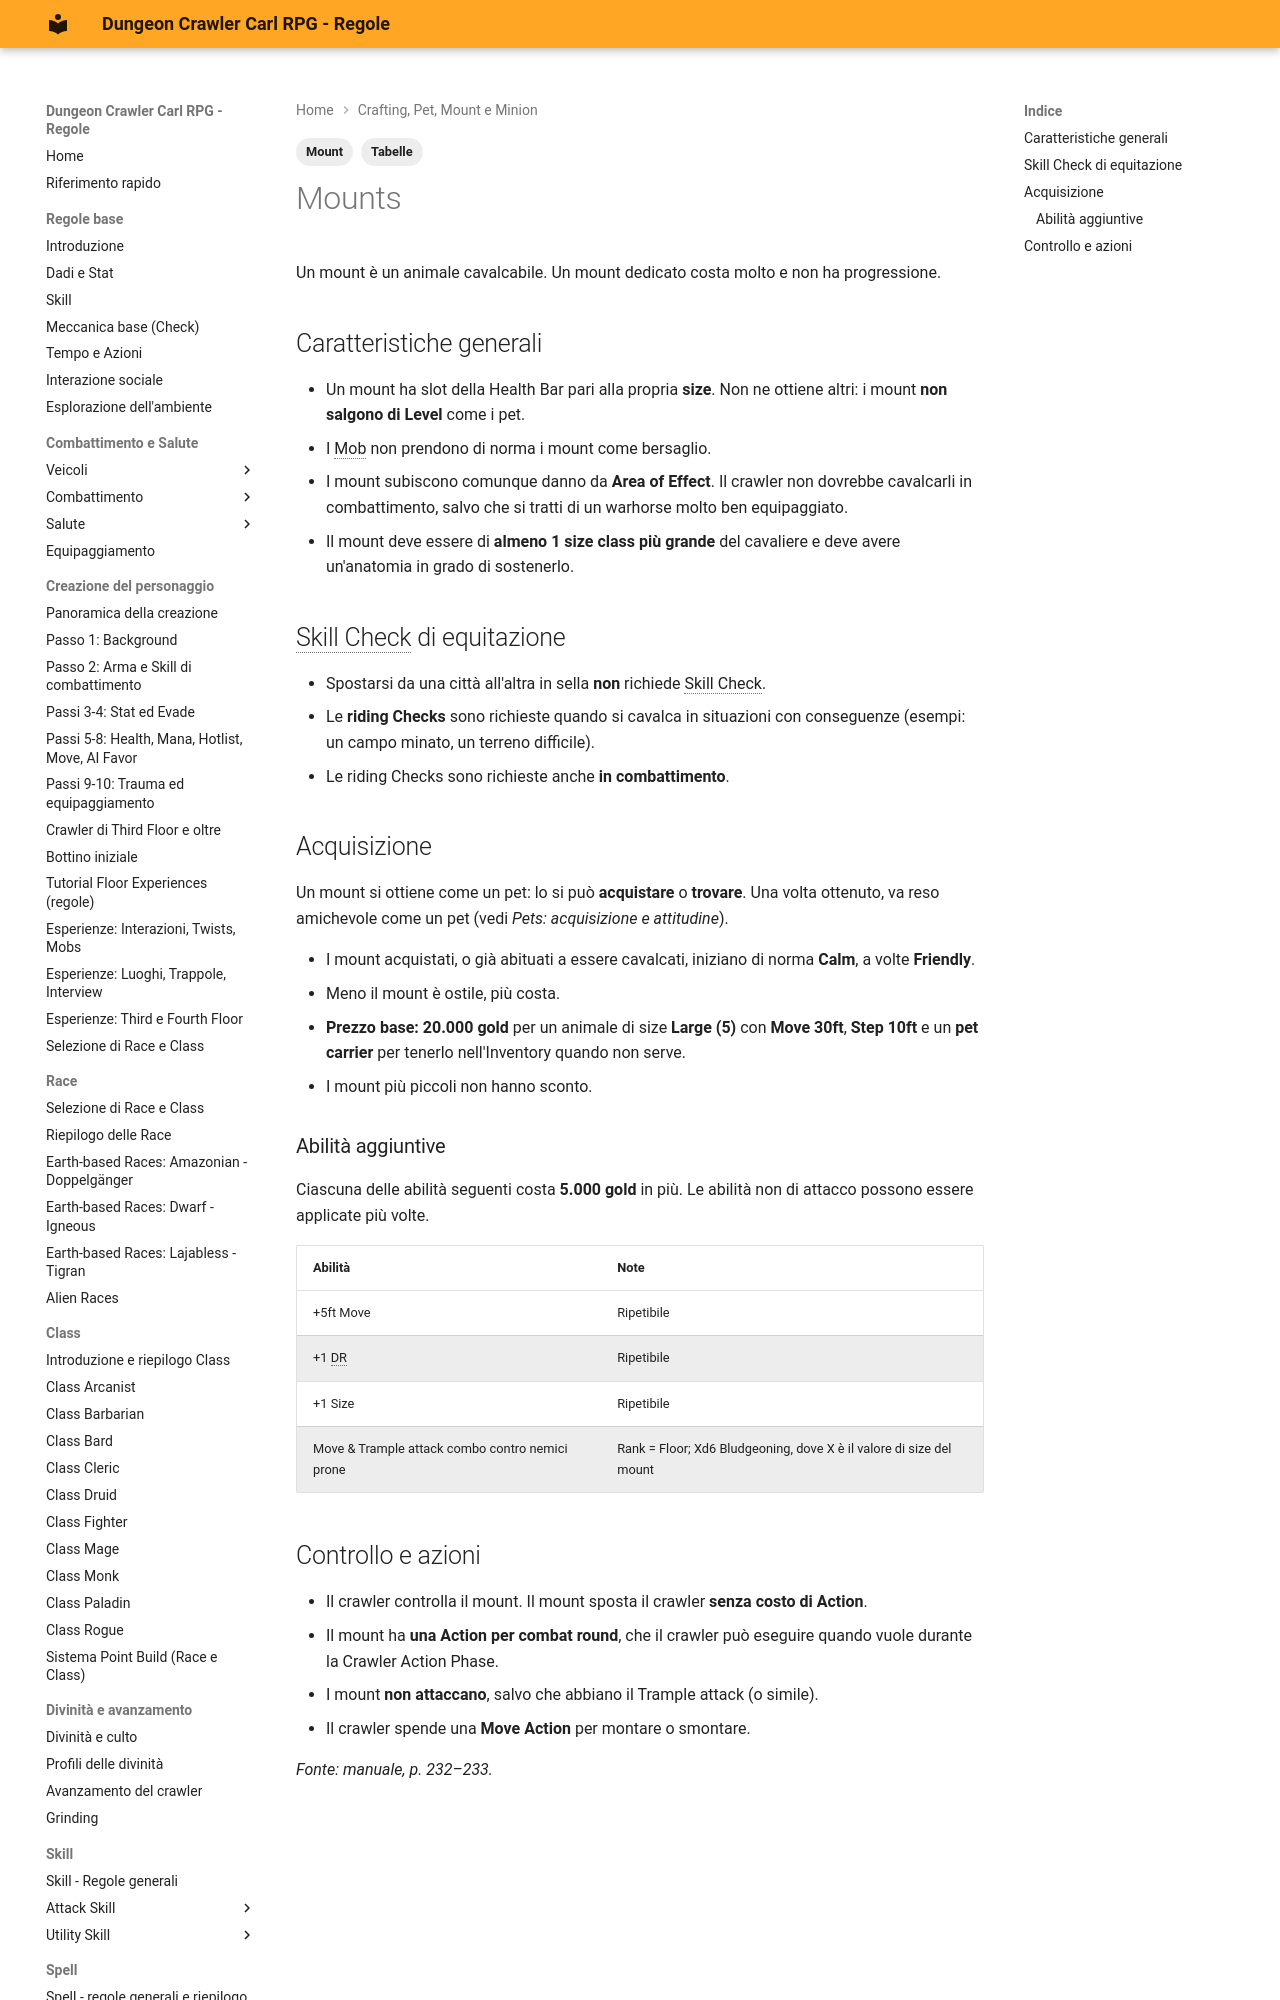

repository: canadese87/DCC · page: 10_crafting_pet/mounts/index.html · generator: mkdocs

---
tags:
  - Mount
  - Tabelle
---

# Mounts

Un mount è un animale cavalcabile. Un mount dedicato costa molto e non ha progressione.

## Caratteristiche generali

- Un mount ha slot della Health Bar pari alla propria **size**. Non ne ottiene altri: i mount **non salgono di Level** come i pet.
- I Mob non prendono di norma i mount come bersaglio.
- I mount subiscono comunque danno da **Area of Effect**. Il crawler non dovrebbe cavalcarli in combattimento, salvo che si tratti di un warhorse molto ben equipaggiato.
- Il mount deve essere di **almeno 1 size class più grande** del cavaliere e deve avere un'anatomia in grado di sostenerlo.

## Skill Check di equitazione

- Spostarsi da una città all'altra in sella **non** richiede Skill Check.
- Le **riding Checks** sono richieste quando si cavalca in situazioni con conseguenze (esempi: un campo minato, un terreno difficile).
- Le riding Checks sono richieste anche **in combattimento**.
